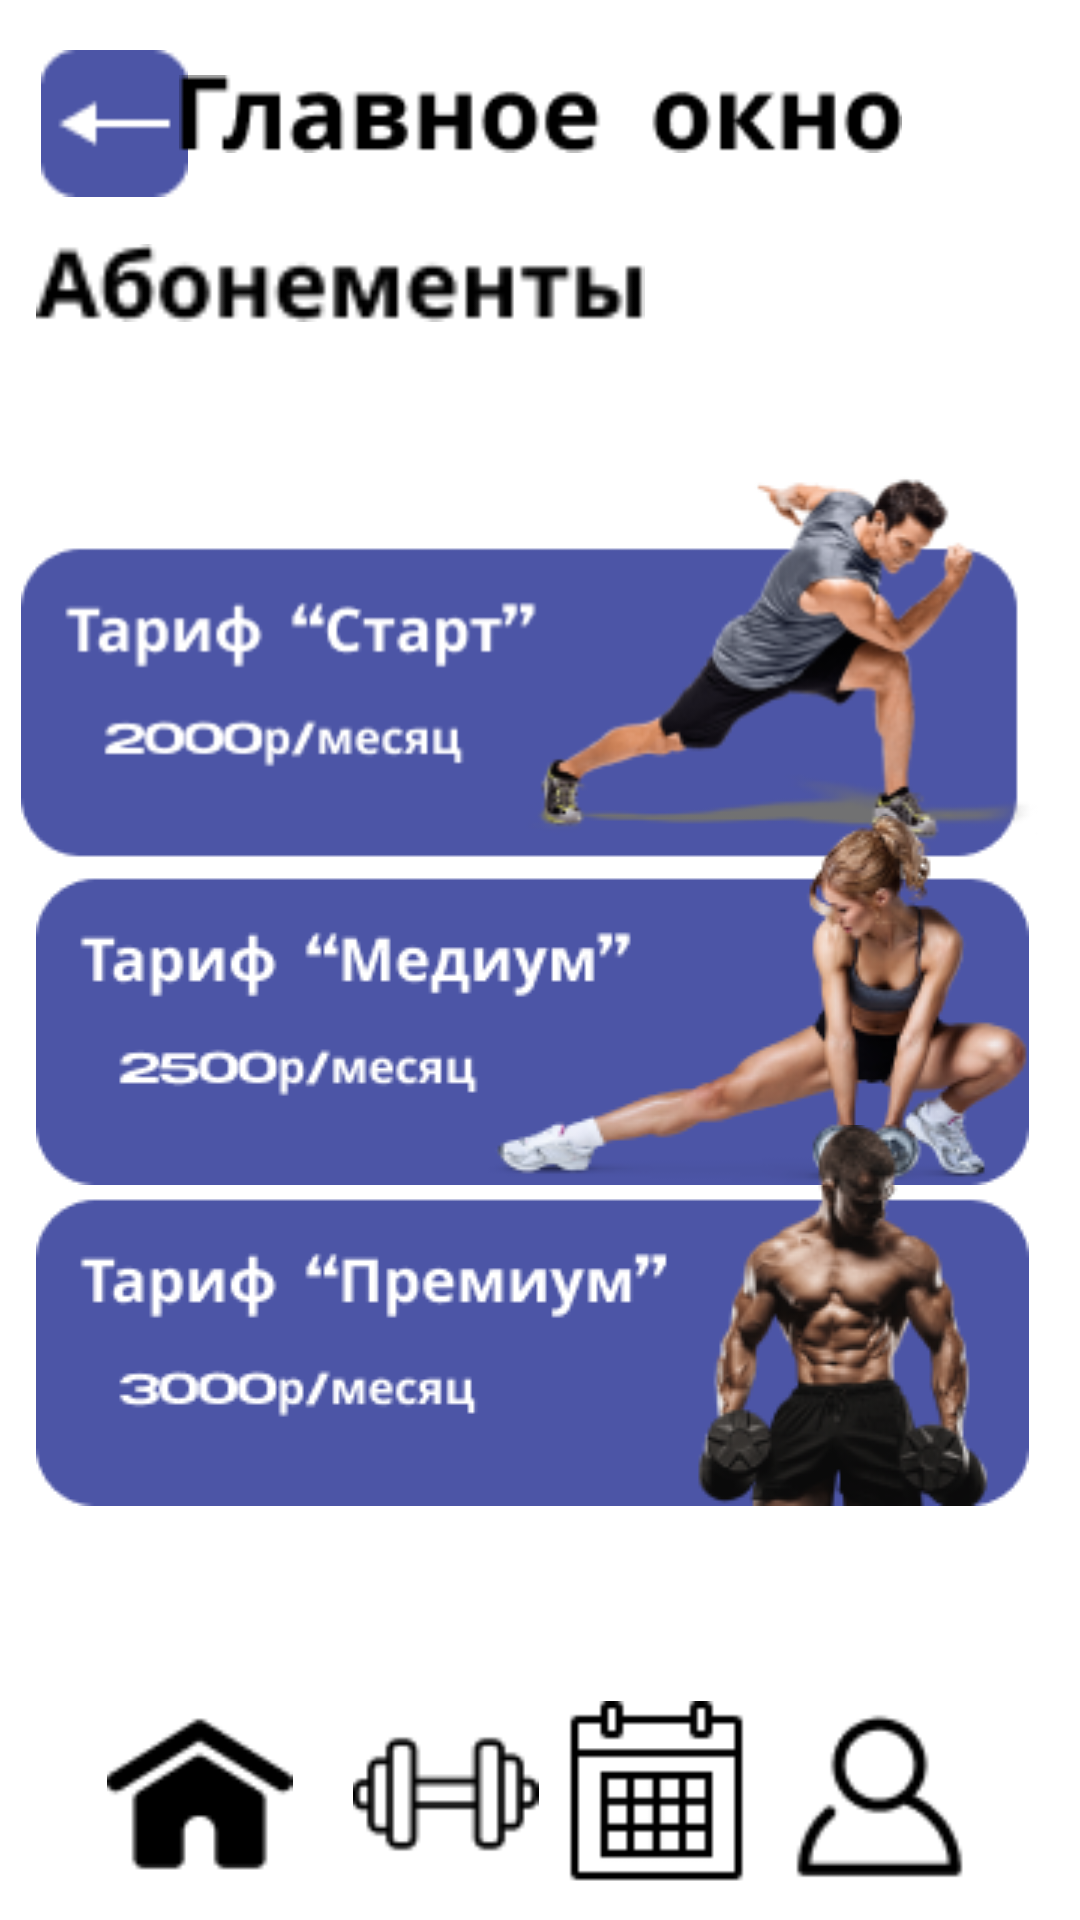

Reconstruct the res/layout file that produces this screen, plus the resources it refers to.
<!-- AndroidManifest.xml: application theme Theme.TrainSchool -->
<!-- res/layout/fragment_main_screen.xml -->
<?xml version="1.0" encoding="utf-8"?>
<androidx.constraintlayout.widget.ConstraintLayout xmlns:android="http://schemas.android.com/apk/res/android"
    xmlns:app="http://schemas.android.com/apk/res-auto"
    xmlns:tools="http://schemas.android.com/tools"
    android:layout_width="match_parent"
    android:layout_height="match_parent"
    android:background="@color/white"
    android:outlineAmbientShadowColor="#F1E9E9">


    <ImageView
        android:id="@+id/home"
        android:layout_width="107dp"
        android:layout_height="62dp"
        app:layout_constraintBottom_toBottomOf="parent"
        app:layout_constraintEnd_toEndOf="parent"
        app:layout_constraintHorizontal_bias="0.052"
        app:layout_constraintStart_toStartOf="parent"
        app:layout_constraintTop_toTopOf="parent"
        app:layout_constraintVertical_bias="0.981"
        app:srcCompat="@drawable/home" />

    <ImageView
        android:id="@+id/schedule"
        android:layout_width="107dp"
        android:layout_height="62dp"
        app:layout_constraintBottom_toBottomOf="parent"
        app:layout_constraintEnd_toEndOf="parent"
        app:layout_constraintHorizontal_bias="0.654"
        app:layout_constraintStart_toStartOf="parent"
        app:layout_constraintTop_toTopOf="parent"
        app:layout_constraintVertical_bias="0.981"
        app:srcCompat="@drawable/schedule" />

    <ImageView
        android:id="@+id/profile"
        android:layout_width="107dp"
        android:layout_height="62dp"
        app:layout_constraintBottom_toBottomOf="parent"
        app:layout_constraintEnd_toEndOf="parent"
        app:layout_constraintHorizontal_bias="0.947"
        app:layout_constraintStart_toStartOf="parent"
        app:layout_constraintTop_toTopOf="parent"
        app:layout_constraintVertical_bias="0.981"
        app:srcCompat="@drawable/profile" />

    <ImageView
        android:id="@+id/trener"
        android:layout_width="107dp"
        android:layout_height="62dp"
        app:layout_constraintBottom_toBottomOf="parent"
        app:layout_constraintEnd_toEndOf="parent"
        app:layout_constraintHorizontal_bias="0.375"
        app:layout_constraintStart_toStartOf="parent"
        app:layout_constraintTop_toTopOf="parent"
        app:layout_constraintVertical_bias="0.981"
        app:srcCompat="@drawable/trener" />

    <ImageView
        android:id="@+id/back"
        android:layout_width="49dp"
        android:layout_height="49dp"
        app:layout_constraintBottom_toBottomOf="parent"
        app:layout_constraintEnd_toEndOf="parent"
        app:layout_constraintHorizontal_bias="0.044"
        app:layout_constraintStart_toStartOf="parent"
        app:layout_constraintTop_toTopOf="parent"
        app:layout_constraintVertical_bias="0.028"
        app:srcCompat="@drawable/back" />

    <ImageView
        android:id="@+id/imageView2"
        android:layout_width="203dp"
        android:layout_height="38dp"
        app:layout_constraintBottom_toBottomOf="parent"
        app:layout_constraintEnd_toEndOf="parent"
        app:layout_constraintHorizontal_bias="0.076"
        app:layout_constraintStart_toStartOf="parent"
        app:layout_constraintTop_toTopOf="parent"
        app:layout_constraintVertical_bias="0.125"
        app:srcCompat="@drawable/abonement" />

    <ImageView
        android:id="@+id/imageView6"
        android:layout_width="241dp"
        android:layout_height="62dp"
        app:layout_constraintBottom_toBottomOf="parent"
        app:layout_constraintEnd_toEndOf="parent"
        app:layout_constraintStart_toStartOf="parent"
        app:layout_constraintTop_toTopOf="parent"
        app:layout_constraintVertical_bias="0.012"
        app:srcCompat="@drawable/main" />

    <ImageView
        android:id="@+id/butStart"
        android:layout_width="346dp"
        android:layout_height="139dp"
        app:layout_constraintBottom_toBottomOf="parent"
        app:layout_constraintEnd_toEndOf="parent"
        app:layout_constraintHorizontal_bias="0.507"
        app:layout_constraintStart_toStartOf="parent"
        app:layout_constraintTop_toTopOf="parent"
        app:layout_constraintVertical_bias="0.305"
        app:srcCompat="@drawable/start" />

    <ImageView
        android:id="@+id/butMedium"
        android:layout_width="wrap_content"
        android:layout_height="wrap_content"
        app:layout_constraintBottom_toBottomOf="parent"
        app:layout_constraintEnd_toEndOf="parent"
        app:layout_constraintHorizontal_bias="0.412"
        app:layout_constraintStart_toStartOf="parent"
        app:layout_constraintTop_toTopOf="parent"
        app:layout_constraintVertical_bias="0.526"
        app:srcCompat="@drawable/medium" />

    <ImageView
        android:id="@+id/butPremium"
        android:layout_width="wrap_content"
        android:layout_height="wrap_content"
        app:layout_constraintBottom_toBottomOf="parent"
        app:layout_constraintEnd_toEndOf="parent"
        app:layout_constraintHorizontal_bias="0.412"
        app:layout_constraintStart_toStartOf="parent"
        app:layout_constraintTop_toTopOf="parent"
        app:layout_constraintVertical_bias="0.731"
        app:srcCompat="@drawable/premium" />

</androidx.constraintlayout.widget.ConstraintLayout>
<!-- resources referenced by this layout -->
<resources>
  <!-- drawable abonement: png bitmap (drawable, 1130 bytes) -->
  <!-- drawable back: png bitmap (drawable, 699 bytes) -->
  <!-- drawable home: png bitmap (drawable, 818 bytes) -->
  <!-- drawable main: png bitmap (drawable, 1547 bytes) -->
  <!-- drawable medium: png bitmap (drawable, 26708 bytes) -->
  <!-- drawable premium: png bitmap (drawable, 25040 bytes) -->
  <!-- drawable profile: png bitmap (drawable, 924 bytes) -->
  <!-- drawable schedule: png bitmap (drawable, 530 bytes) -->
  <!-- drawable start: png bitmap (drawable, 24217 bytes) -->
  <!-- drawable trener: png bitmap (drawable, 858 bytes) -->
  <style name="Theme.TrainSchool" parent="Base.Theme.TrainSchool" />
  <style name="Base.Theme.TrainSchool" parent="Theme.Material3.DayNight.NoActionBar">
          
          
      </style>
  <!-- not gathered from this repository: default colours our renderer supplied (Android Studio template values) -->
  <color name="white">#FFFFFFFF</color>
</resources>
